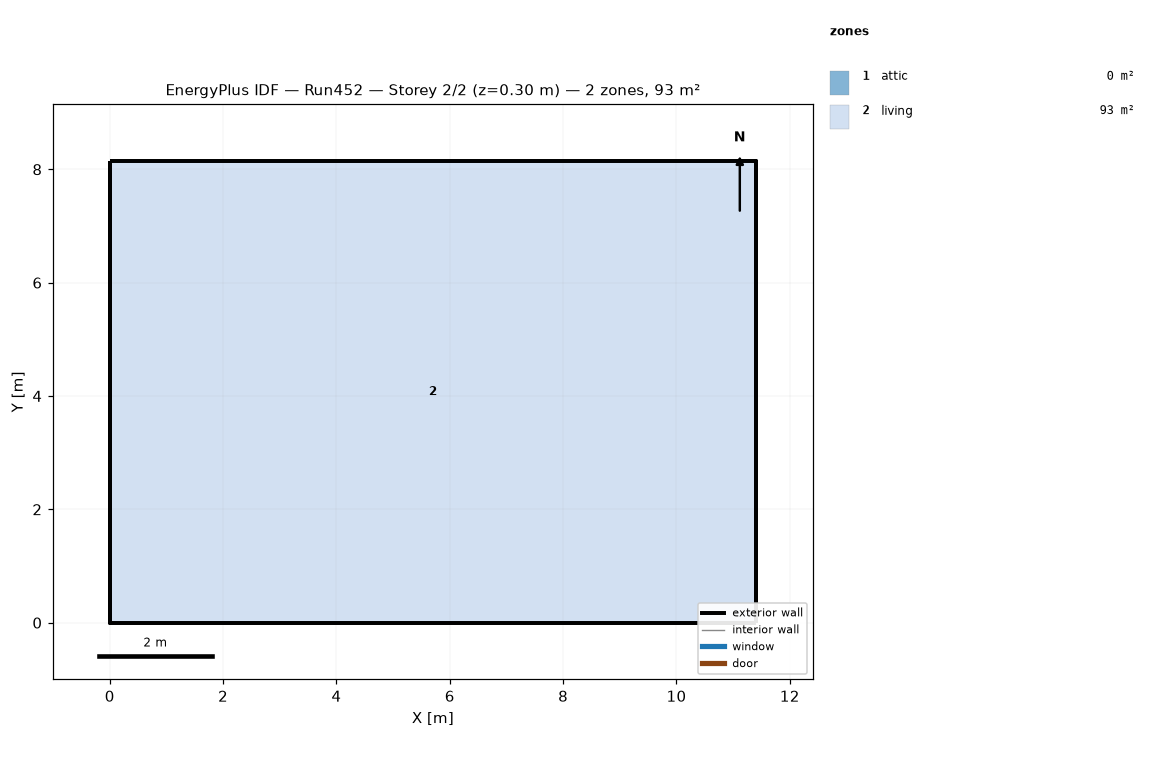
=== STOREY PLAN SPEC (per zone: floor XY polygon, exterior-wall plan segments, windows/doors) ===
zone 1: attic  (0.0 m²)
  exterior wall: (11.40, 0.00) – (11.40, 8.15) – (11.40, 4.07)  [12.2 m]
  exterior wall: (0.00, 8.15) – (0.00, 0.00) – (0.00, 4.07)  [12.2 m]
zone 2: living  (92.9 m²)
  floor: (0.00, 0.00) (0.00, 8.15) (11.40, 8.15) (11.40, 0.00)
  exterior wall: (0.00, 0.00) – (11.40, 0.00)  [11.4 m]
  exterior wall: (11.40, 0.00) – (11.40, 8.15)  [8.1 m]
  exterior wall: (11.40, 8.15) – (0.00, 8.15)  [11.4 m]
  exterior wall: (0.00, 8.15) – (0.00, 0.00)  [8.1 m]

=== DERIVED (storey summary) ===
Building: Run452
Storey: 2 of 2  (floor level z = 0.30 m)
Storey gross floor area: 92.9 m²
Zones on this storey: 2
  - attic: floor 0.0 m²; exterior wall 24.4 m (11.2 m²); WWR 0.0%
  - living: floor 92.9 m²; exterior wall 39.1 m (190.7 m²); WWR 0.0%
Zone adjacency: (none detected)